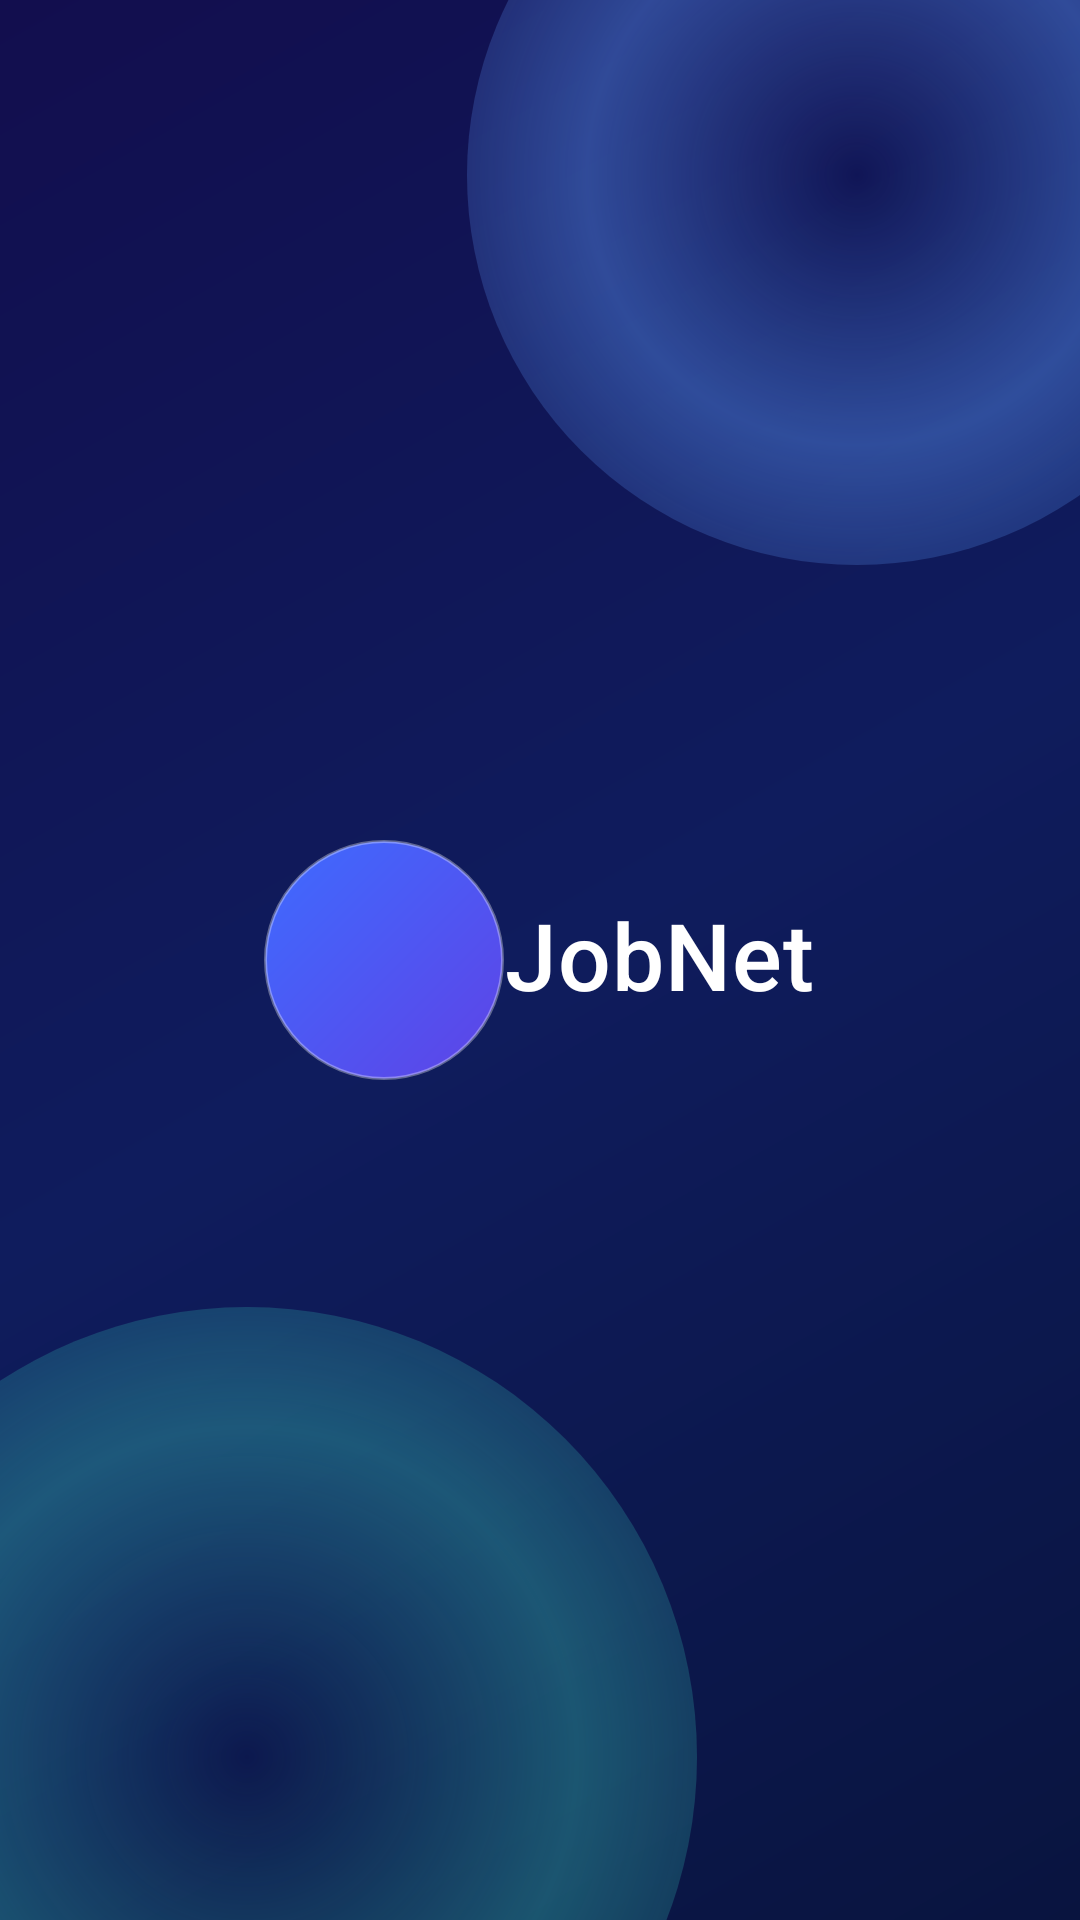

Reconstruct the res/layout file that produces this screen, plus the resources it refers to.
<!-- AndroidManifest.xml: activity theme Theme.JobNet.Splash -->
<!-- res/layout/activity_splash.xml -->
<?xml version="1.0" encoding="utf-8"?>
<FrameLayout xmlns:android="http://schemas.android.com/apk/res/android"
    xmlns:app="http://schemas.android.com/apk/res-auto"
    android:layout_width="match_parent"
    android:layout_height="match_parent"
    android:background="@drawable/bg_splash_screen">

    <View
        android:id="@+id/splash_orb_top"
        android:layout_width="260dp"
        android:layout_height="260dp"
        android:layout_gravity="top|end"
        android:layout_marginTop="-72dp"
        android:layout_marginEnd="-56dp"
        android:background="@drawable/bg_splash_orb_blue" />

    <View
        android:id="@+id/splash_orb_bottom"
        android:layout_width="300dp"
        android:layout_height="300dp"
        android:layout_gravity="bottom|start"
        android:layout_marginBottom="-96dp"
        android:layout_marginStart="-68dp"
        android:background="@drawable/bg_splash_orb_teal" />

    <LinearLayout
        android:layout_width="match_parent"
        android:layout_height="match_parent"
        android:orientation="vertical"
        android:gravity="center"
        android:paddingLeft="28dp"
        android:paddingRight="28dp">

        <LinearLayout
            android:id="@+id/splash_brand_row"
            android:layout_width="match_parent"
            android:layout_height="wrap_content"
            android:layout_gravity="center_horizontal"
            android:orientation="horizontal"
            android:gravity="center"
            android:clipChildren="false"
            android:clipToPadding="false">

            <FrameLayout
                android:id="@+id/splash_logo_plate"
                android:layout_width="80dp"
                android:layout_height="80dp"
                android:background="@drawable/bg_splash_logo_plate">

                <ImageView
                    android:layout_width="36dp"
                    android:layout_height="36dp"
                    android:layout_gravity="center"
                    android:contentDescription="JobNet"
                    android:src="@drawable/ic_briefcase"
                    app:tint="@color/text_on_dark" />
            </FrameLayout>

            <FrameLayout
                android:id="@+id/splash_title_reveal_mask"
                android:layout_width="wrap_content"
                android:layout_height="wrap_content"
                android:layout_marginStart="-14dp"
                android:paddingStart="14dp"
                android:clipChildren="true"
                android:clipToPadding="true">

                <TextView
                    android:id="@+id/splash_title"
                    android:layout_width="wrap_content"
                    android:layout_height="wrap_content"
                    android:text="JobNet"
                    android:textColor="@color/text_on_dark"
                    android:textSize="31sp"
                    android:fontFamily="sans-serif-medium"
                    android:letterSpacing="0.01"
                    android:singleLine="true"
                    android:maxLines="1"
                    android:includeFontPadding="false" />
            </FrameLayout>
        </LinearLayout>

    </LinearLayout>

</FrameLayout>
<!-- resources referenced by this layout -->
<resources>
  <color name="text_on_dark">#FFFFFF</color>
  <!-- drawable bg_splash_logo_plate (drawable) -->
  <?xml version="1.0" encoding="utf-8"?>
  <shape xmlns:android="http://schemas.android.com/apk/res/android"
      android:shape="oval">
      <gradient
          android:startColor="#3E6BFF"
          android:endColor="#5E43E6"
          android:angle="315" />
      <stroke
          android:width="1dp"
          android:color="#55FFFFFF" />
  </shape>
  <!-- drawable bg_splash_orb_blue (drawable) -->
  <?xml version="1.0" encoding="utf-8"?>
  <shape xmlns:android="http://schemas.android.com/apk/res/android"
      android:shape="oval">
      <gradient
          android:type="radial"
          android:gradientRadius="180dp"
          android:centerColor="#665D9BFF"
          android:endColor="#005D9BFF" />
  </shape>
  <!-- drawable bg_splash_orb_teal (drawable) -->
  <?xml version="1.0" encoding="utf-8"?>
  <shape xmlns:android="http://schemas.android.com/apk/res/android"
      android:shape="oval">
      <gradient
          android:type="radial"
          android:gradientRadius="220dp"
          android:centerColor="#5539D2C0"
          android:endColor="#0039D2C0" />
  </shape>
  <!-- drawable bg_splash_screen (drawable) -->
  <?xml version="1.0" encoding="utf-8"?>
  <shape xmlns:android="http://schemas.android.com/apk/res/android"
      android:shape="rectangle">
      <gradient
          android:startColor="#120E4E"
          android:centerColor="#0F1C5D"
          android:endColor="#09143F"
          android:angle="315" />
  </shape>
  <style name="Theme.JobNet.Splash" parent="Theme.JobNet">
          <item name="android:statusBarColor">@color/bg_dark_header</item>
          <item name="android:windowLightStatusBar">false</item>
          <item name="android:navigationBarColor">@color/bg_dark_header</item>
          <item name="android:windowBackground">@color/bg_dark_header</item>
      </style>
  <color name="bg_dark_header">#0F0E2A</color>
  <color name="primary">#4F46E5</color>
  <color name="primary_dark">#3730A3</color>
  <color name="text_on_primary">#FFFFFF</color>
  <color name="accent">#7C3AED</color>
  <color name="teal">#0EA5E9</color>
  <color name="bg_surface">#FFFFFF</color>
  <color name="text_primary">#0F0E2A</color>
  <color name="bg_app">#F8F9FF</color>
  <color name="transparent">#00000000</color>
  <color name="bg_bottom_nav">#FFFFFF</color>
  <style name="ShapeAppearance.JobNet.Medium" parent="">
          <item name="cornerSize">16dp</item>
      </style>
  <style name="ShapeAppearance.JobNet.Large" parent="">
          <item name="cornerSize">24dp</item>
      </style>
  <style name="Widget.JobNet.BottomNavigationView" parent="Widget.Material3.BottomNavigationView">
          <item name="android:background">@color/bg_bottom_nav</item>
          <item name="itemTextColor">@color/selector_bottom_nav_text</item>
          <item name="itemIconTint">@color/selector_bottom_nav_text</item>
          <item name="itemPaddingTop">8dp</item>
          <item name="itemPaddingBottom">8dp</item>
          <item name="labelVisibilityMode">labeled</item>
      </style>
</resources>
